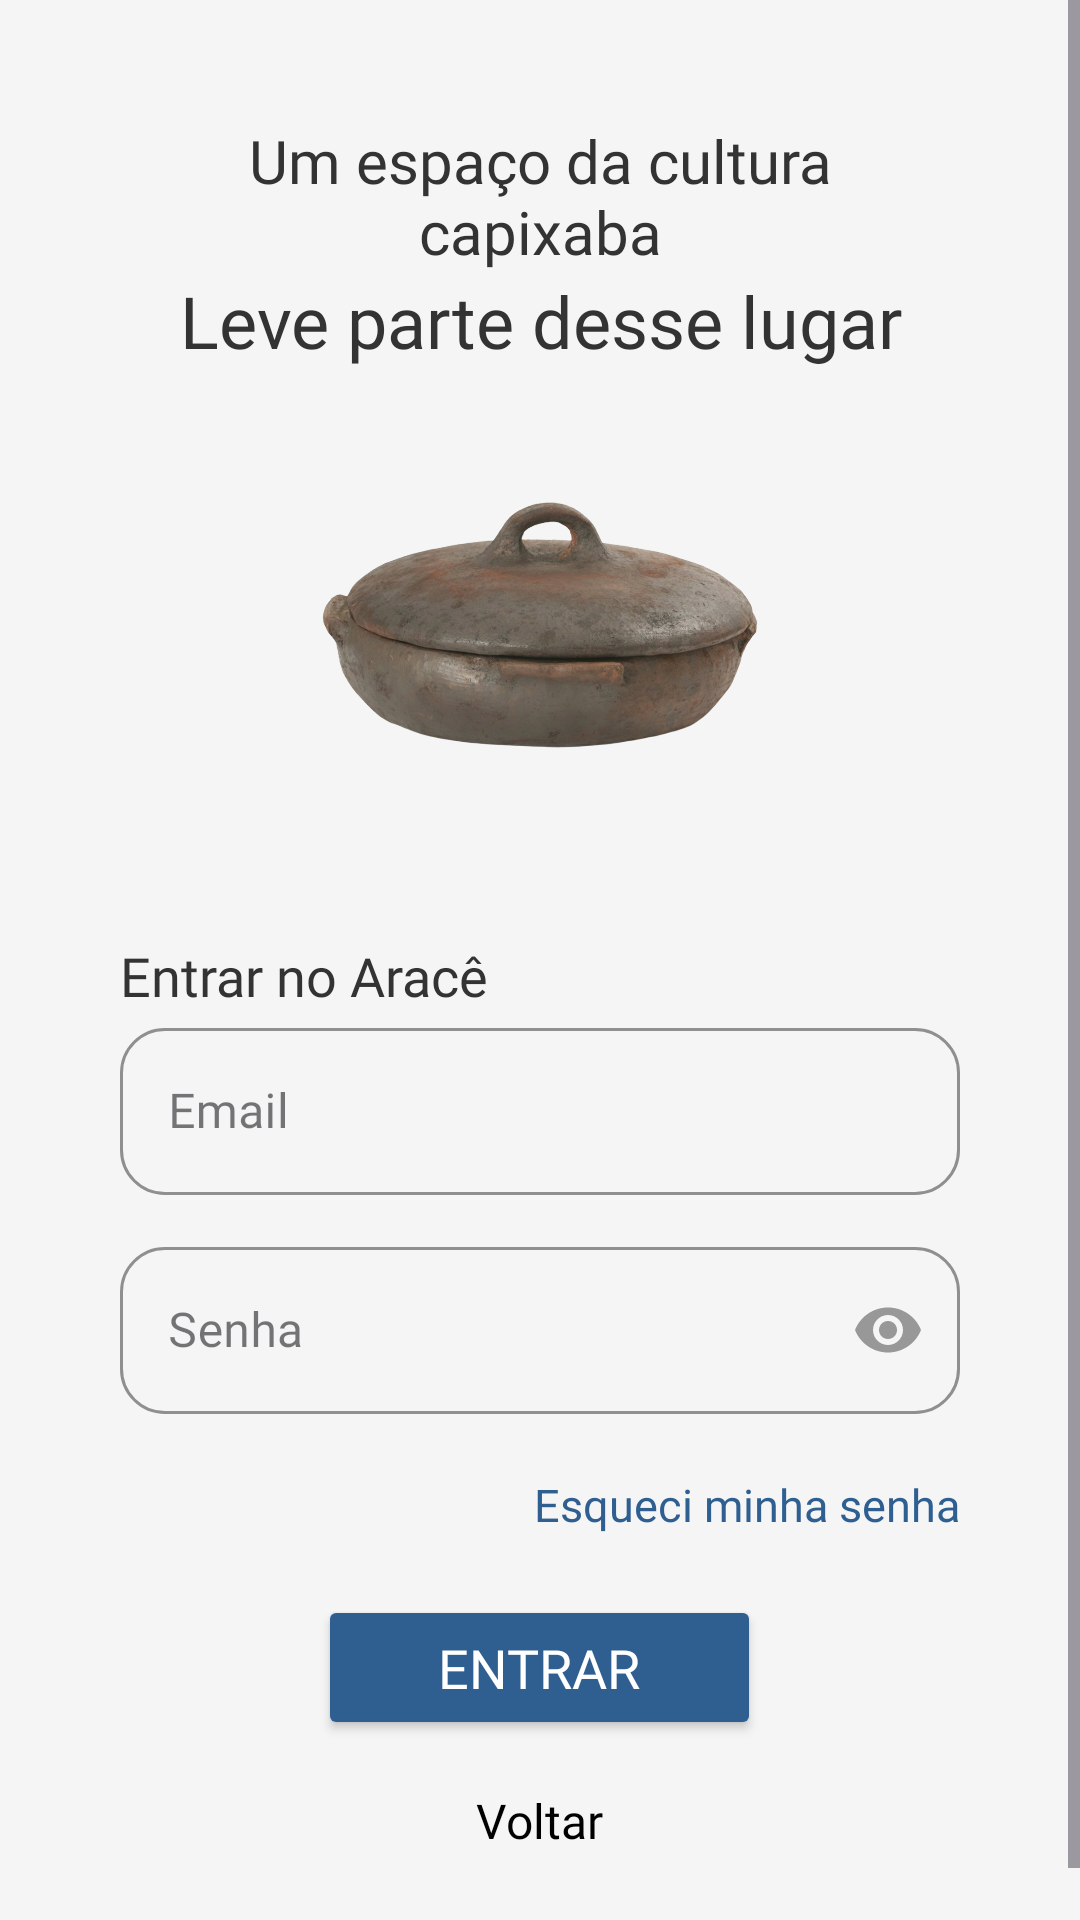

Reconstruct the res/layout file that produces this screen, plus the resources it refers to.
<!-- AndroidManifest.xml: application theme Theme.Arace -->
<!-- res/layout/fragment_login.xml -->
<?xml version="1.0" encoding="utf-8"?>
<androidx.constraintlayout.widget.ConstraintLayout xmlns:android="http://schemas.android.com/apk/res/android"
    xmlns:app="http://schemas.android.com/apk/res-auto"
    xmlns:tools="http://tools.android.com/tools"
    android:id="@+id/main"
    android:layout_width="match_parent"
    android:layout_height="match_parent"
    android:background="@color/bg"
    tools:context=".ui.auth.Login">

    <ImageView
        android:id="@+id/bgPlaceholder"
        android:layout_width="0dp"
        android:layout_height="0dp"
        android:src="@drawable/img_bg_explorar"
        android:alpha="0.15"
        android:scaleType="centerCrop"
        app:layout_constraintTop_toTopOf="parent"
        app:layout_constraintBottom_toBottomOf="parent"
        app:layout_constraintStart_toStartOf="parent"
        app:layout_constraintEnd_toEndOf="parent" />

    
    <ScrollView
        android:layout_width="0dp"
        android:layout_height="0dp"
        android:fillViewport="true"
        app:layout_constraintBottom_toBottomOf="parent"
        app:layout_constraintEnd_toEndOf="parent"
        app:layout_constraintStart_toStartOf="parent"
        app:layout_constraintTop_toTopOf="parent">

    <LinearLayout
        android:layout_width="match_parent"
        android:layout_height="wrap_content"
        android:background="@android:color/transparent"
        android:gravity="center_horizontal"
        android:orientation="vertical"
        android:padding="40dp">

        <TextView
            android:layout_width="match_parent"
            android:layout_height="wrap_content"
            android:fontFamily="@font/google_sans_flex_variable_font"
            android:text="@string/login_titulo"
            android:textColor="@color/texto"
            android:gravity="center_horizontal"
            android:textSize="20sp"
            android:textFontWeight="400"/>

        <TextView
            android:layout_width="match_parent"
            android:layout_height="wrap_content"
            android:layout_marginBottom="10dp"
            android:fontFamily="@font/google_sans_flex_variable_font"
            android:text="@string/login_subtitulo"
            android:gravity="center_horizontal"
            android:textColor="@color/texto"
            android:textSize="24sp"
            android:textFontWeight="500" />

        <ImageView
            android:layout_width="150dp"
            android:layout_height="150dp"
            android:layout_marginBottom="30dp"
            android:src="@drawable/panela_barro" />

        <TextView
            android:layout_width="match_parent"
            android:layout_height="wrap_content"
            android:fontFamily="@font/google_sans_flex_variable_font"
            android:text="@string/login_entrar_titulo"
            android:textColor="@color/texto"
            android:textSize="18sp"
            android:textFontWeight="400"/>

        <com.google.android.material.textfield.TextInputLayout
            style="@style/Widget.MaterialComponents.TextInputLayout.OutlinedBox"
            android:background="@color/bg"
            android:layout_width="match_parent"
            android:layout_height="wrap_content"
            android:layout_marginBottom="12dp"
            app:boxStrokeColor="@color/arace_blue"
            app:hintTextColor="@color/arace_blue"
            android:hint="@string/email"
            app:boxCornerRadiusTopStart="15dp"
            app:boxCornerRadiusTopEnd="15dp"
            app:boxCornerRadiusBottomStart="15dp"
            app:boxCornerRadiusBottomEnd="15dp"
            >

            <com.google.android.material.textfield.TextInputEditText
                android:id="@+id/loginInput"
                android:layout_width="match_parent"
                android:layout_height="wrap_content"
                android:fontFamily="@font/google_sans_flex_variable_font"
                android:inputType="textEmailAddress"
                android:textColor="@color/texto" />
        </com.google.android.material.textfield.TextInputLayout>

        <com.google.android.material.textfield.TextInputLayout
            style="@style/Widget.MaterialComponents.TextInputLayout.OutlinedBox"
            android:background="@color/bg"
            android:layout_width="match_parent"
            android:layout_height="wrap_content"
            android:layout_marginBottom="12dp"
            app:boxStrokeColor="@color/arace_blue"
            app:hintTextColor="@color/arace_blue"
            app:endIconMode="password_toggle"
            app:endIconTint="@color/hint_gray"
            android:hint="@string/senha"
            app:boxCornerRadiusTopStart="15dp"
            app:boxCornerRadiusTopEnd="15dp"
            app:boxCornerRadiusBottomStart="15dp"
            app:boxCornerRadiusBottomEnd="15dp">

            <com.google.android.material.textfield.TextInputEditText
                android:id="@+id/loginSenha"
                android:layout_width="match_parent"
                android:layout_height="wrap_content"
                android:fontFamily="@font/google_sans_flex_variable_font"
                android:inputType="textPassword"
                android:textColor="@color/texto" />
        </com.google.android.material.textfield.TextInputLayout>

        <TextView
            android:id="@+id/loginRecuperarSenha"
            android:layout_width="match_parent"
            android:layout_height="wrap_content"
            android:layout_marginBottom="12dp"
            android:fontFamily="@font/google_sans_flex_variable_font"
            android:gravity="end"
            android:paddingVertical="8dp"
            android:text="@string/login_esqueci_senha"
            android:textColor="@color/arace_blue"
            android:textSize="15sp" />

        <Button
            android:id="@+id/loginBtn"
            android:layout_width="wrap_content"
            android:layout_height="wrap_content"
            android:backgroundTint="@color/arace_blue"
            android:fontFamily="@font/google_sans_flex_variable_font"
            android:paddingHorizontal="40dp"
            android:paddingVertical="12dp"
            android:text="@string/login_botao_entrar"
            android:textColor="@color/white"
            android:textSize="18sp" />

        <TextView
            android:id="@+id/loginBack"
            android:layout_width="wrap_content"
            android:layout_height="wrap_content"
            android:layout_marginTop="16dp"
            android:fontFamily="@font/google_sans_flex_variable_font"
            android:text="@string/voltar"
            android:textColor="@color/black"
            android:textSize="16sp" />

    </LinearLayout>
    </ScrollView>

</androidx.constraintlayout.widget.ConstraintLayout>
<!-- resources referenced by this layout -->
<resources>
  <color name="arace_blue">#2F5E91</color>
  <color name="bg">#F5F5F5</color>
  <color name="black">#000000</color>
  <color name="hint_gray">#61000000</color>
  <color name="texto">#333</color>
  <color name="white">#FFFFFFFF</color>
  <!-- drawable panela_barro: png bitmap (drawable, 540955 bytes) -->
  <string name="email">Email</string>
  <string name="login_botao_entrar">Entrar</string>
  <string name="login_entrar_titulo">Entrar no Aracê</string>
  <string name="login_esqueci_senha">Esqueci minha senha</string>
  <string name="login_subtitulo">Leve parte desse lugar</string>
  <string name="login_titulo">Um espaço da cultura capixaba</string>
  <string name="senha">Senha</string>
  <string name="voltar">Voltar</string>
  <style name="Theme.Arace" parent="Base.Theme.Arace" />
  <style name="Base.Theme.Arace" parent="Theme.Material3.Light.NoActionBar">
          <item name="android:statusBarColor">@color/bg_default</item>
          <item name="android:windowLightStatusBar">true</item>
          <item name="android:navigationBarColor">@color/bg_default</item>
      </style>
  <color name="bg_default">#F4F2F0</color>
</resources>
